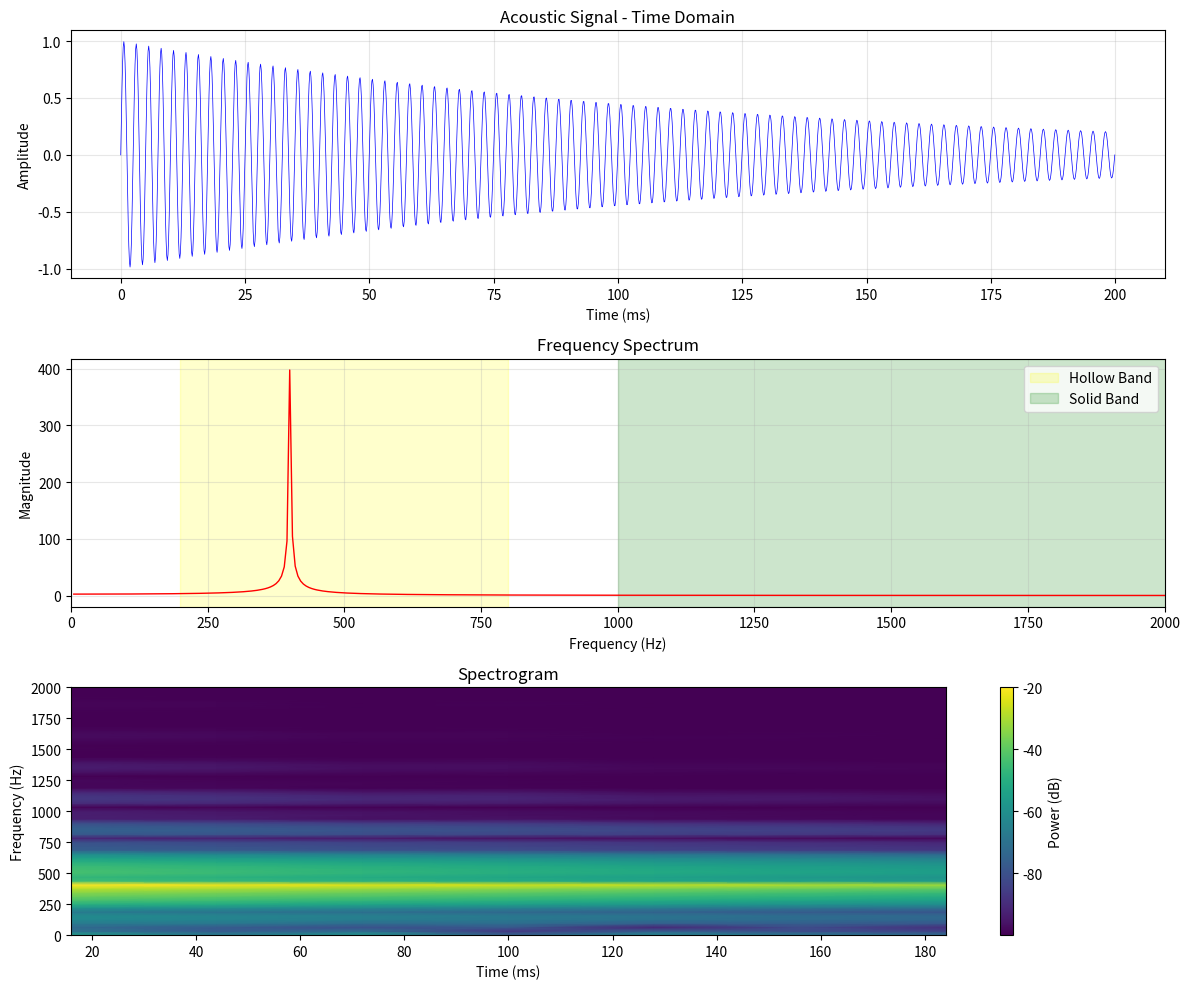

Generate this figure with matplotlib:
#!/usr/bin/env python3
"""
Acoustic Analysis Module for Crack Detection
Piezo transducer tap testing and frequency analysis
"""

import numpy as np
from scipy.fft import fft, fftfreq, ifft
from scipy.signal import find_peaks, butter, filtfilt, spectrogram
import matplotlib.pyplot as plt


class AcousticAnalyzer:
    """Advanced acoustic signal analysis for hollow/crack detection"""
    
    def __init__(self, sample_rate=8000):
        """
        Initialize acoustic analyzer
        sample_rate: samples per second (Hz)
        """
        self.sample_rate = sample_rate
        
        # Frequency bands for analysis
        self.freq_bands = {
            'very_low': (50, 200),      # Deep structural issues
            'low': (200, 500),          # Hollow areas
            'mid': (500, 1000),         # Medium density
            'high': (1000, 2000),       # Solid concrete
            'very_high': (2000, 4000)   # Surface/dense material
        }
        
        # Detection thresholds
        self.hollow_freq_range = (200, 800)  # Hz
        self.solid_freq_range = (1000, 3000)  # Hz
    
    def analyze_tap_response(self, signal_data, sample_rate=None):
        """
        Main acoustic analysis method
        Returns: (is_hollow, confidence, acoustic_signature, details)
        """
        if sample_rate is None:
            sample_rate = self.sample_rate
        
        if signal_data is None or len(signal_data) == 0:
            return False, 0, {}, {}
        
        # Run multiple analysis methods
        freq_result = self._frequency_analysis(signal_data, sample_rate)
        decay_result = self._decay_analysis(signal_data, sample_rate)
        resonance_result = self._resonance_analysis(signal_data, sample_rate)
        energy_result = self._energy_distribution(signal_data, sample_rate)
        
        # Determine if hollow/cracked
        is_hollow = (
            freq_result['is_hollow'] or
            decay_result['is_hollow'] or
            resonance_result['is_hollow']
        )
        
        # Calculate confidence (0-100)
        confidence = int(np.mean([
            freq_result['confidence'],
            decay_result['confidence'],
            resonance_result['confidence']
        ]))
        
        # Acoustic signature
        acoustic_signature = {
            'dominant_frequency': freq_result['dominant_freq'],
            'decay_time': decay_result['decay_time'],
            'resonance_peaks': resonance_result['peak_count'],
            'hollow_score': freq_result['hollow_ratio'],
            'quality_factor': resonance_result['q_factor']
        }
        
        # Detailed results
        details = {
            'frequency_analysis': freq_result,
            'decay_analysis': decay_result,
            'resonance_analysis': resonance_result,
            'energy_distribution': energy_result,
            'classification': self._classify_material(
                freq_result, decay_result, resonance_result
            )
        }
        
        return is_hollow, confidence, acoustic_signature, details
    
    def _frequency_analysis(self, signal_data, sample_rate):
        """Analyze frequency spectrum using FFT"""
        n = len(signal_data)
        
        # Perform FFT
        fft_values = fft(signal_data)
        fft_freq = fftfreq(n, 1/sample_rate)
        
        # Only positive frequencies
        positive_freq_idx = np.where(fft_freq > 0)
        frequencies = fft_freq[positive_freq_idx]
        magnitudes = np.abs(fft_values[positive_freq_idx])
        
        # Find dominant frequency
        dominant_idx = np.argmax(magnitudes)
        dominant_freq = frequencies[dominant_idx]
        dominant_magnitude = magnitudes[dominant_idx]
        
        # Calculate power in different frequency bands
        total_power = np.sum(magnitudes)
        
        hollow_band_mask = (frequencies >= self.hollow_freq_range[0]) & \
                          (frequencies <= self.hollow_freq_range[1])
        hollow_power = np.sum(magnitudes[hollow_band_mask])
        
        solid_band_mask = (frequencies >= self.solid_freq_range[0]) & \
                         (frequencies <= self.solid_freq_range[1])
        solid_power = np.sum(magnitudes[solid_band_mask])
        
        # Calculate ratios
        hollow_ratio = hollow_power / total_power if total_power > 0 else 0
        solid_ratio = solid_power / total_power if total_power > 0 else 0
        
        # Hollow detection logic
        # Hollow areas: dominant frequency in hollow band + high hollow ratio
        is_hollow = (
            (self.hollow_freq_range[0] <= dominant_freq <= self.hollow_freq_range[1]) and
            (hollow_ratio > 0.3)
        ) or (hollow_ratio > 0.5)
        
        confidence = min(100, int(hollow_ratio * 150))
        
        # Band power distribution
        band_powers = {}
        for band_name, (f_min, f_max) in self.freq_bands.items():
            band_mask = (frequencies >= f_min) & (frequencies <= f_max)
            band_power = np.sum(magnitudes[band_mask])
            band_powers[band_name] = round(band_power / total_power * 100, 2)
        
        return {
            'is_hollow': is_hollow,
            'confidence': confidence,
            'dominant_freq': round(dominant_freq, 2),
            'dominant_magnitude': round(dominant_magnitude, 2),
            'hollow_ratio': round(hollow_ratio, 3),
            'solid_ratio': round(solid_ratio, 3),
            'hollow_power': round(hollow_power, 2),
            'solid_power': round(solid_power, 2),
            'total_power': round(total_power, 2),
            'band_powers': band_powers
        }
    
    def _decay_analysis(self, signal_data, sample_rate):
        """
        Analyze signal decay characteristics
        Hollow areas: longer decay time (resonance)
        Solid areas: shorter decay time (damped)
        """
        # Calculate envelope (amplitude over time)
        envelope = np.abs(signal_data)
        
        # Smooth envelope
        window_size = max(1, int(sample_rate * 0.01))  # 10ms window
        if window_size > 1:
            envelope = np.convolve(envelope, np.ones(window_size)/window_size, mode='same')
        
        # Find peak
        peak_idx = np.argmax(envelope)
        peak_value = envelope[peak_idx]
        
        # Calculate decay time (time to drop to 10% of peak)
        decay_threshold = peak_value * 0.1
        
        decay_indices = np.where(envelope[peak_idx:] < decay_threshold)[0]
        
        if len(decay_indices) > 0:
            decay_samples = decay_indices[0]
            decay_time = decay_samples / sample_rate  # seconds
        else:
            decay_time = (len(envelope) - peak_idx) / sample_rate
        
        # Hollow areas have longer decay (>50ms)
        # Solid areas have shorter decay (<30ms)
        is_hollow = decay_time > 0.05  # 50ms
        
        confidence = min(100, int(decay_time * 1000))  # ms to confidence
        
        # Calculate decay rate
        if peak_idx < len(envelope) - 1:
            decay_portion = envelope[peak_idx:]
            if len(decay_portion) > 1:
                # Fit exponential decay
                time_axis = np.arange(len(decay_portion)) / sample_rate
                try:
                    # Simple decay rate estimation
                    decay_rate = -np.log(decay_portion[-1] / peak_value) / time_axis[-1]
                except:
                    decay_rate = 0
            else:
                decay_rate = 0
        else:
            decay_rate = 0
        
        return {
            'is_hollow': is_hollow,
            'confidence': confidence,
            'decay_time': round(decay_time * 1000, 2),  # ms
            'decay_rate': round(decay_rate, 2),
            'peak_value': round(peak_value, 4),
            'peak_time': round(peak_idx / sample_rate * 1000, 2)  # ms
        }
    
    def _resonance_analysis(self, signal_data, sample_rate):
        """
        Analyze resonance characteristics
        Hollow areas: clear resonance peaks, high Q factor
        Solid areas: damped, low Q factor
        """
        # Perform FFT
        n = len(signal_data)
        fft_values = fft(signal_data)
        fft_freq = fftfreq(n, 1/sample_rate)
        
        # Only positive frequencies
        positive_freq_idx = np.where(fft_freq > 0)
        frequencies = fft_freq[positive_freq_idx]
        magnitudes = np.abs(fft_values[positive_freq_idx])
        
        # Find peaks in spectrum
        peaks, properties = find_peaks(magnitudes, height=np.max(magnitudes)*0.1, 
                                      distance=int(sample_rate/100))
        
        peak_count = len(peaks)
        
        # Calculate Q factor (quality factor) of dominant peak
        if peak_count > 0:
            # Find dominant peak
            dominant_peak_idx = peaks[np.argmax(magnitudes[peaks])]
            peak_freq = frequencies[dominant_peak_idx]
            peak_magnitude = magnitudes[dominant_peak_idx]
            
            # Find -3dB points (half power)
            half_power = peak_magnitude / np.sqrt(2)
            
            # Search left and right of peak
            left_indices = np.where((frequencies < peak_freq) & 
                                   (magnitudes > half_power))[0]
            right_indices = np.where((frequencies > peak_freq) & 
                                    (magnitudes > half_power))[0]
            
            if len(left_indices) > 0 and len(right_indices) > 0:
                f_left = frequencies[left_indices[-1]]
                f_right = frequencies[right_indices[0]]
                bandwidth = f_right - f_left
                
                if bandwidth > 0:
                    q_factor = peak_freq / bandwidth
                else:
                    q_factor = 0
            else:
                q_factor = 0
        else:
            peak_freq = 0
            q_factor = 0
        
        # Hollow areas: multiple resonance peaks, high Q
        # Solid areas: few peaks, low Q
        is_hollow = (peak_count >= 3) or (q_factor > 10)
        
        confidence = min(100, peak_count * 20 + int(q_factor * 2))
        
        return {
            'is_hollow': is_hollow,
            'confidence': confidence,
            'peak_count': peak_count,
            'q_factor': round(q_factor, 2),
            'resonance_freq': round(peak_freq, 2) if peak_count > 0 else 0
        }
    
    def _energy_distribution(self, signal_data, sample_rate):
        """Analyze energy distribution across time and frequency"""
        # Calculate short-time energy
        frame_length = int(sample_rate * 0.02)  # 20ms frames
        hop_length = frame_length // 2
        
        energy_frames = []
        for i in range(0, len(signal_data) - frame_length, hop_length):
            frame = signal_data[i:i+frame_length]
            energy = np.sum(frame ** 2)
            energy_frames.append(energy)
        
        energy_frames = np.array(energy_frames)
        
        if len(energy_frames) > 0:
            total_energy = np.sum(energy_frames)
            peak_energy = np.max(energy_frames)
            avg_energy = np.mean(energy_frames)
            
            # Energy concentration (how much energy in peak vs average)
            energy_concentration = peak_energy / avg_energy if avg_energy > 0 else 0
        else:
            total_energy = 0
            peak_energy = 0
            avg_energy = 0
            energy_concentration = 0
        
        return {
            'total_energy': round(total_energy, 4),
            'peak_energy': round(peak_energy, 4),
            'avg_energy': round(avg_energy, 4),
            'energy_concentration': round(energy_concentration, 2)
        }
    
    def _classify_material(self, freq_result, decay_result, resonance_result):
        """
        Classify material type based on acoustic signature
        """
        dominant_freq = freq_result['dominant_freq']
        decay_time = decay_result['decay_time']
        q_factor = resonance_result['q_factor']
        
        # Classification logic
        if dominant_freq < 300 and decay_time > 80 and q_factor > 15:
            return "hollow_void"  # Large air gap
        elif 300 <= dominant_freq < 600 and decay_time > 50:
            return "cracked_hollow"  # Crack with air gap
        elif 600 <= dominant_freq < 1000 and decay_time > 30:
            return "partial_crack"  # Surface crack
        elif 1000 <= dominant_freq < 2000 and decay_time < 30:
            return "solid_concrete"  # Normal solid material
        elif dominant_freq >= 2000 and decay_time < 20:
            return "very_dense"  # Very dense/hard material
        else:
            return "unknown"
    
    def generate_tap_signal(self, frequency=1000, duration=0.05, 
                          amplitude=1.0, sample_rate=None):
        """
        Generate ideal tap signal for piezo transducer
        Returns: signal array
        """
        if sample_rate is None:
            sample_rate = self.sample_rate
        
        samples = int(sample_rate * duration)
        t = np.linspace(0, duration, samples)
        
        # Generate tone burst with envelope
        signal = amplitude * np.sin(2 * np.pi * frequency * t)
        
        # Apply Gaussian envelope (bell shape)
        envelope = np.exp(-(t - duration/2)**2 / (2 * (duration/6)**2))
        signal = signal * envelope
        
        return signal
    
    def visualize_acoustic(self, signal_data, sample_rate=None, save_path=None):
        """
        Create visualization of acoustic analysis
        """
        if sample_rate is None:
            sample_rate = self.sample_rate
        
        fig, axes = plt.subplots(3, 1, figsize=(12, 10))
        
        # Time domain
        time_axis = np.arange(len(signal_data)) / sample_rate * 1000  # ms
        axes[0].plot(time_axis, signal_data, 'b-', linewidth=0.5)
        axes[0].set_xlabel('Time (ms)')
        axes[0].set_ylabel('Amplitude')
        axes[0].set_title('Acoustic Signal - Time Domain')
        axes[0].grid(True, alpha=0.3)
        
        # Frequency domain
        n = len(signal_data)
        fft_values = fft(signal_data)
        fft_freq = fftfreq(n, 1/sample_rate)
        positive_freq_idx = np.where(fft_freq > 0)
        frequencies = fft_freq[positive_freq_idx]
        magnitudes = np.abs(fft_values[positive_freq_idx])
        
        axes[1].plot(frequencies, magnitudes, 'r-', linewidth=1)
        axes[1].set_xlabel('Frequency (Hz)')
        axes[1].set_ylabel('Magnitude')
        axes[1].set_title('Frequency Spectrum')
        axes[1].set_xlim([0, 2000])
        axes[1].grid(True, alpha=0.3)
        
        # Highlight hollow frequency band
        axes[1].axvspan(self.hollow_freq_range[0], self.hollow_freq_range[1], 
                       alpha=0.2, color='yellow', label='Hollow Band')
        axes[1].axvspan(self.solid_freq_range[0], self.solid_freq_range[1], 
                       alpha=0.2, color='green', label='Solid Band')
        axes[1].legend()
        
        # Spectrogram
        f, t, Sxx = spectrogram(signal_data, sample_rate, nperseg=256)
        im = axes[2].pcolormesh(t * 1000, f, 10 * np.log10(Sxx + 1e-10), 
                               shading='gouraud', cmap='viridis')
        axes[2].set_ylabel('Frequency (Hz)')
        axes[2].set_xlabel('Time (ms)')
        axes[2].set_title('Spectrogram')
        axes[2].set_ylim([0, 2000])
        plt.colorbar(im, ax=axes[2], label='Power (dB)')
        
        plt.tight_layout()
        
        if save_path:
            plt.savefig(save_path, dpi=150, bbox_inches='tight')
            print(f"📊 Acoustic visualization saved: {save_path}")
        else:
            plt.show()
        
        plt.close()


# Example usage
if __name__ == "__main__":
    print("🧪 Testing Acoustic Analyzer...\n")
    
    # Create analyzer
    analyzer = AcousticAnalyzer(sample_rate=8000)
    
    # Test 1: Simulate hollow wall response
    print("Test 1: Hollow wall simulation")
    hollow_signal = (
        np.sin(2 * np.pi * 400 * np.linspace(0, 0.2, 1600)) * 
        np.exp(-np.linspace(0, 0.2, 1600) * 8)  # Slow decay
    )
    
    is_hollow, confidence, signature, details = analyzer.analyze_tap_response(
        hollow_signal, 8000
    )
    
    print(f"  Hollow detected: {is_hollow}")
    print(f"  Confidence: {confidence}%")
    print(f"  Dominant frequency: {signature['dominant_frequency']} Hz")
    print(f"  Decay time: {signature['decay_time']} ms")
    print(f"  Classification: {details['classification']}\n")
    
    # Test 2: Simulate solid wall response
    print("Test 2: Solid wall simulation")
    solid_signal = (
        np.sin(2 * np.pi * 1500 * np.linspace(0, 0.2, 1600)) * 
        np.exp(-np.linspace(0, 0.2, 1600) * 30)  # Fast decay
    )
    
    is_hollow, confidence, signature, details = analyzer.analyze_tap_response(
        solid_signal, 8000
    )
    
    print(f"  Hollow detected: {is_hollow}")
    print(f"  Confidence: {confidence}%")
    print(f"  Dominant frequency: {signature['dominant_frequency']} Hz")
    print(f"  Decay time: {signature['decay_time']} ms")
    print(f"  Classification: {details['classification']}\n")
    
    # Visualize
    print("Generating visualizations...")
    analyzer.visualize_acoustic(hollow_signal, 8000)
